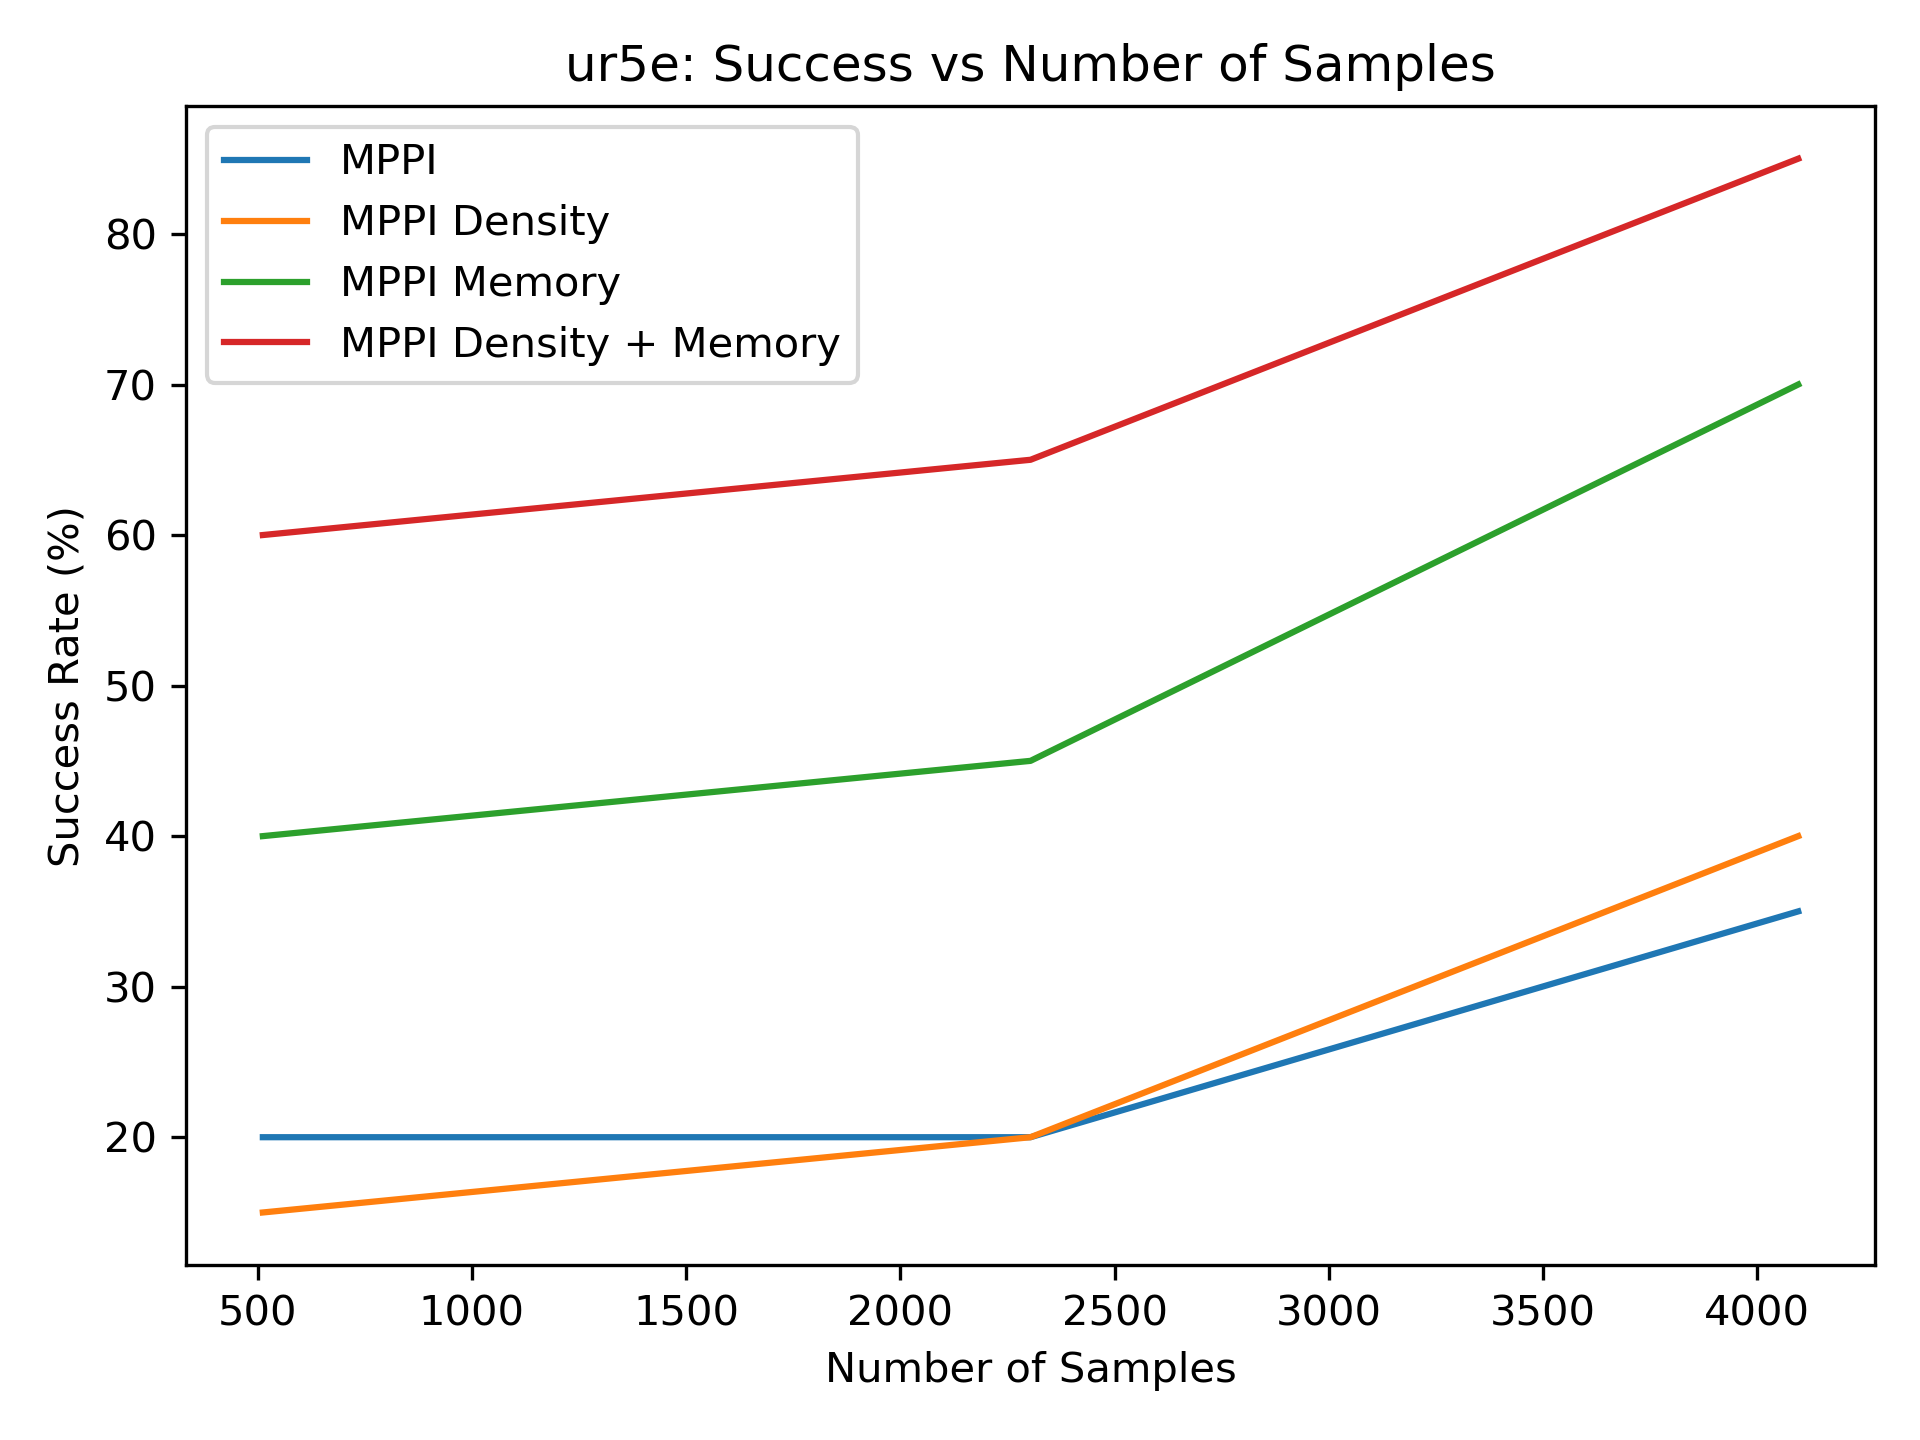

Values plotted in this chart, from the file beside it:
2.000000000000000000e+01, 2.000000000000000000e+01, 3.500000000000000000e+01
1.500000000000000000e+01, 2.000000000000000000e+01, 4.000000000000000000e+01
4.000000000000000000e+01, 4.500000000000000000e+01, 7.000000000000000000e+01
6.000000000000000000e+01, 6.500000000000000000e+01, 8.500000000000000000e+01
